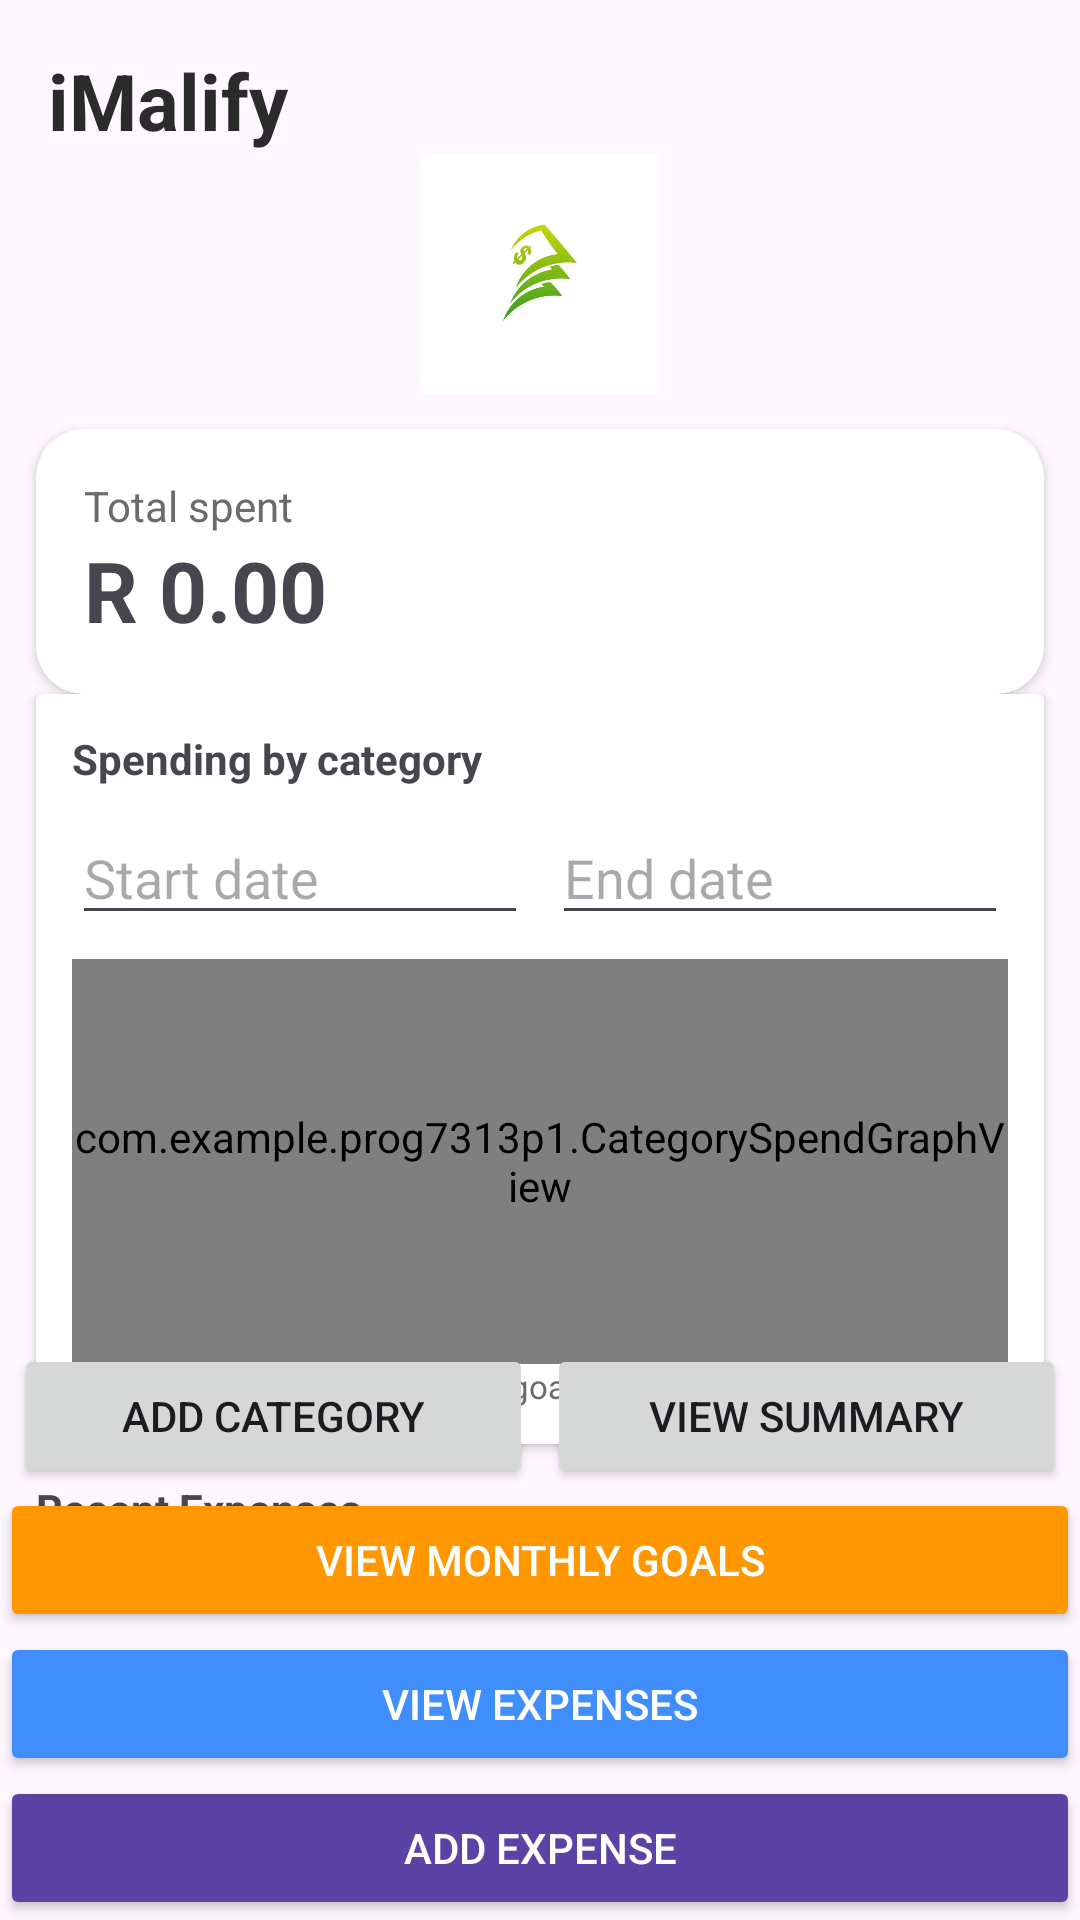

Here is an Android app screen rendered from its layout file. Give the layout XML and the strings, colors and styles it references.
<!-- AndroidManifest.xml: application theme Theme.PROG7313P1 -->
<!-- res/layout/activity_home.xml -->
<?xml version="1.0" encoding="utf-8"?>
<androidx.constraintlayout.widget.ConstraintLayout
    xmlns:android="http://schemas.android.com/apk/res/android"
    xmlns:app="http://schemas.android.com/apk/res-auto"
    android:id="@+id/main"
    android:layout_width="match_parent"
    android:layout_height="match_parent">
    
    
    <TextView
        android:id="@+id/tvHomeTitle"
        android:layout_width="wrap_content"
        android:layout_height="wrap_content"
        android:text="iMalify"
        android:textSize="26sp"
        android:textStyle="bold"
        android:textColor="#2B2B2B"
        android:layout_marginTop="16dp"
        android:layout_marginStart="16dp"
        app:layout_constraintTop_toTopOf="parent"
        app:layout_constraintStart_toStartOf="parent"/>

    
    <ImageView
        android:id="@+id/imgLogo"
        android:layout_width="160dp"
        android:layout_height="80dp"
        android:src="@drawable/logo"
        android:scaleType="fitCenter"
        app:layout_constraintTop_toBottomOf="@id/tvHomeTitle"
        app:layout_constraintStart_toStartOf="parent"
        app:layout_constraintEnd_toEndOf="parent"/>

    
    <androidx.cardview.widget.CardView
        android:id="@+id/cardMain"
        android:layout_width="0dp"
        android:layout_height="wrap_content"
        android:layout_margin="12dp"
        app:cardCornerRadius="16dp"
        app:layout_constraintTop_toBottomOf="@id/imgLogo"
        app:layout_constraintStart_toStartOf="parent"
        app:layout_constraintEnd_toEndOf="parent">

        <LinearLayout
            android:orientation="vertical"
            android:padding="16dp"
            android:layout_width="match_parent"
            android:layout_height="wrap_content">

            <TextView
                android:text="Total spent"
                android:textColor="#6B6B6B"
                android:layout_width="wrap_content"
                android:layout_height="wrap_content"/>

            <TextView
                android:id="@+id/tvTotalSpent"
                android:text="R 0.00"
                android:textSize="28sp"
                android:textStyle="bold"
                android:layout_width="wrap_content"
                android:layout_height="wrap_content"/>
        </LinearLayout>
    </androidx.cardview.widget.CardView>

    
    <androidx.cardview.widget.CardView
        android:id="@+id/cardGraph"
        android:layout_width="0dp"
        android:layout_height="250dp"
        android:layout_marginHorizontal="12dp"
        app:layout_constraintTop_toBottomOf="@id/cardMain"
        app:layout_constraintStart_toStartOf="parent"
        app:layout_constraintEnd_toEndOf="parent">

        <LinearLayout
            android:orientation="vertical"
            android:padding="12dp"
            android:layout_width="match_parent"
            android:layout_height="match_parent">

            <TextView
                android:text="Spending by category"
                android:textStyle="bold"
                android:layout_width="wrap_content"
                android:layout_height="wrap_content"/>

            <LinearLayout
                android:orientation="horizontal"
                android:layout_marginTop="8dp"
                android:layout_width="match_parent"
                android:layout_height="wrap_content">

                <EditText
                    android:id="@+id/etGraphStartDate"
                    android:layout_width="0dp"
                    android:layout_height="wrap_content"
                    android:layout_weight="1"
                    android:hint="Start date"
                    android:focusable="false"
                    android:inputType="none"/>

                <EditText
                    android:id="@+id/etGraphEndDate"
                    android:layout_width="0dp"
                    android:layout_height="wrap_content"
                    android:layout_marginStart="8dp"
                    android:layout_weight="1"
                    android:hint="End date"
                    android:focusable="false"
                    android:inputType="none"/>
            </LinearLayout>

            <com.example.prog7313p1.CategorySpendGraphView
                android:id="@+id/categorySpendGraph"
                android:layout_width="match_parent"
                android:layout_height="0dp"
                android:layout_marginTop="8dp"
                android:layout_weight="1"/>

            <TextView
                android:id="@+id/tvGraphLegend"
                android:text="Blue bars: spent  Orange: min goal  Red: max goal"
                android:textSize="11sp"
                android:textColor="#6B6B6B"
                android:layout_width="wrap_content"
                android:layout_height="wrap_content"/>
        </LinearLayout>
    </androidx.cardview.widget.CardView>

    
    <TextView
        android:id="@+id/tvRecentTitle"
        android:text="Recent Expenses"
        android:textStyle="bold"
        android:layout_margin="12dp"
        android:layout_width="wrap_content"
        android:layout_height="wrap_content"
        app:layout_constraintTop_toBottomOf="@id/cardGraph"
        app:layout_constraintStart_toStartOf="parent"/>

    
    <androidx.cardview.widget.CardView
        android:id="@+id/cardRecent"
        android:layout_width="0dp"
        android:layout_height="0dp"
        android:layout_marginHorizontal="12dp"
        app:layout_constraintTop_toBottomOf="@id/tvRecentTitle"
        app:layout_constraintBottom_toTopOf="@id/btnAddCategory"
        app:layout_constraintStart_toStartOf="parent"
        app:layout_constraintEnd_toEndOf="parent">

        <LinearLayout
            android:orientation="vertical"
            android:padding="16dp"
            android:layout_width="match_parent"
            android:layout_height="match_parent">

            <TextView
                android:id="@+id/tvRecentAmount"
                android:text="R 0.00"
                android:textSize="22sp"
                android:textStyle="bold"
                android:layout_width="wrap_content"
                android:layout_height="wrap_content"/>

            <TextView
                android:id="@+id/tvRecentDate"
                android:text="No date"
                android:textColor="#6B6B6B"
                android:layout_width="wrap_content"
                android:layout_height="wrap_content"/>
            
            <TextView
                android:id="@+id/tvRecentNotes"
                android:text="No recent expense"
                android:layout_marginTop="6dp"
                android:layout_width="wrap_content"
                android:layout_height="wrap_content"/>

            <ImageView
                android:id="@+id/imgRecentReceipt"
                android:layout_width="match_parent"
                android:layout_height="120dp"
                android:layout_marginTop="10dp"
                android:scaleType="centerCrop"/>
        </LinearLayout>
    </androidx.cardview.widget.CardView>

    
    <Button
        android:id="@+id/btnAddCategory"
        android:layout_width="0dp"
        android:layout_height="wrap_content"
        android:text="Add Category"
        app:layout_constraintBottom_toTopOf="@id/btnViewMonthlyGoals"
        app:layout_constraintStart_toStartOf="parent"
        app:layout_constraintEnd_toStartOf="@id/btnViewSummary"
        app:layout_constraintWidth_percent="0.48"/>

    <Button
        android:id="@+id/btnViewSummary"
        android:layout_width="0dp"
        android:layout_height="wrap_content"
        android:text="View Summary"
        app:layout_constraintBottom_toTopOf="@id/btnViewMonthlyGoals"
        app:layout_constraintStart_toEndOf="@id/btnAddCategory"
        app:layout_constraintEnd_toEndOf="parent"
        app:layout_constraintWidth_percent="0.48"/>

    <Button
        android:id="@+id/btnViewMonthlyGoals"
        android:layout_width="0dp"
        android:layout_height="wrap_content"
        android:text="View Monthly Goals"
        android:backgroundTint="#FF9800"
        android:textColor="#FFFFFF"
        app:layout_constraintBottom_toTopOf="@id/btnViewExpenses"
        app:layout_constraintStart_toStartOf="parent"
        app:layout_constraintEnd_toEndOf="parent"/>
    
    <Button
        android:id="@+id/btnViewExpenses"
        android:layout_width="0dp"
        android:layout_height="wrap_content"
        android:text="View Expenses"
        android:backgroundTint="#3F8EFC"
        android:textColor="#FFFFFF"
        app:layout_constraintBottom_toTopOf="@id/btnAddExpense"
        app:layout_constraintStart_toStartOf="parent"
        app:layout_constraintEnd_toEndOf="parent"/>

    <Button
        android:id="@+id/btnAddExpense"
        android:layout_width="0dp"
        android:layout_height="wrap_content"
        android:text="Add Expense"
        android:backgroundTint="#5A43A5"
        android:textColor="#FFFFFF"
        app:layout_constraintBottom_toBottomOf="parent"
        app:layout_constraintStart_toStartOf="parent"
        app:layout_constraintEnd_toEndOf="parent"/>

</androidx.constraintlayout.widget.ConstraintLayout>
    
<!-- resources referenced by this layout -->
<resources>
  <!-- drawable logo: jpg bitmap (drawable, 13156 bytes) -->
  <style name="Theme.PROG7313P1" parent="Base.Theme.PROG7313P1" />
  <style name="Base.Theme.PROG7313P1" parent="Theme.Material3.DayNight.NoActionBar">
          
          
      </style>
</resources>
